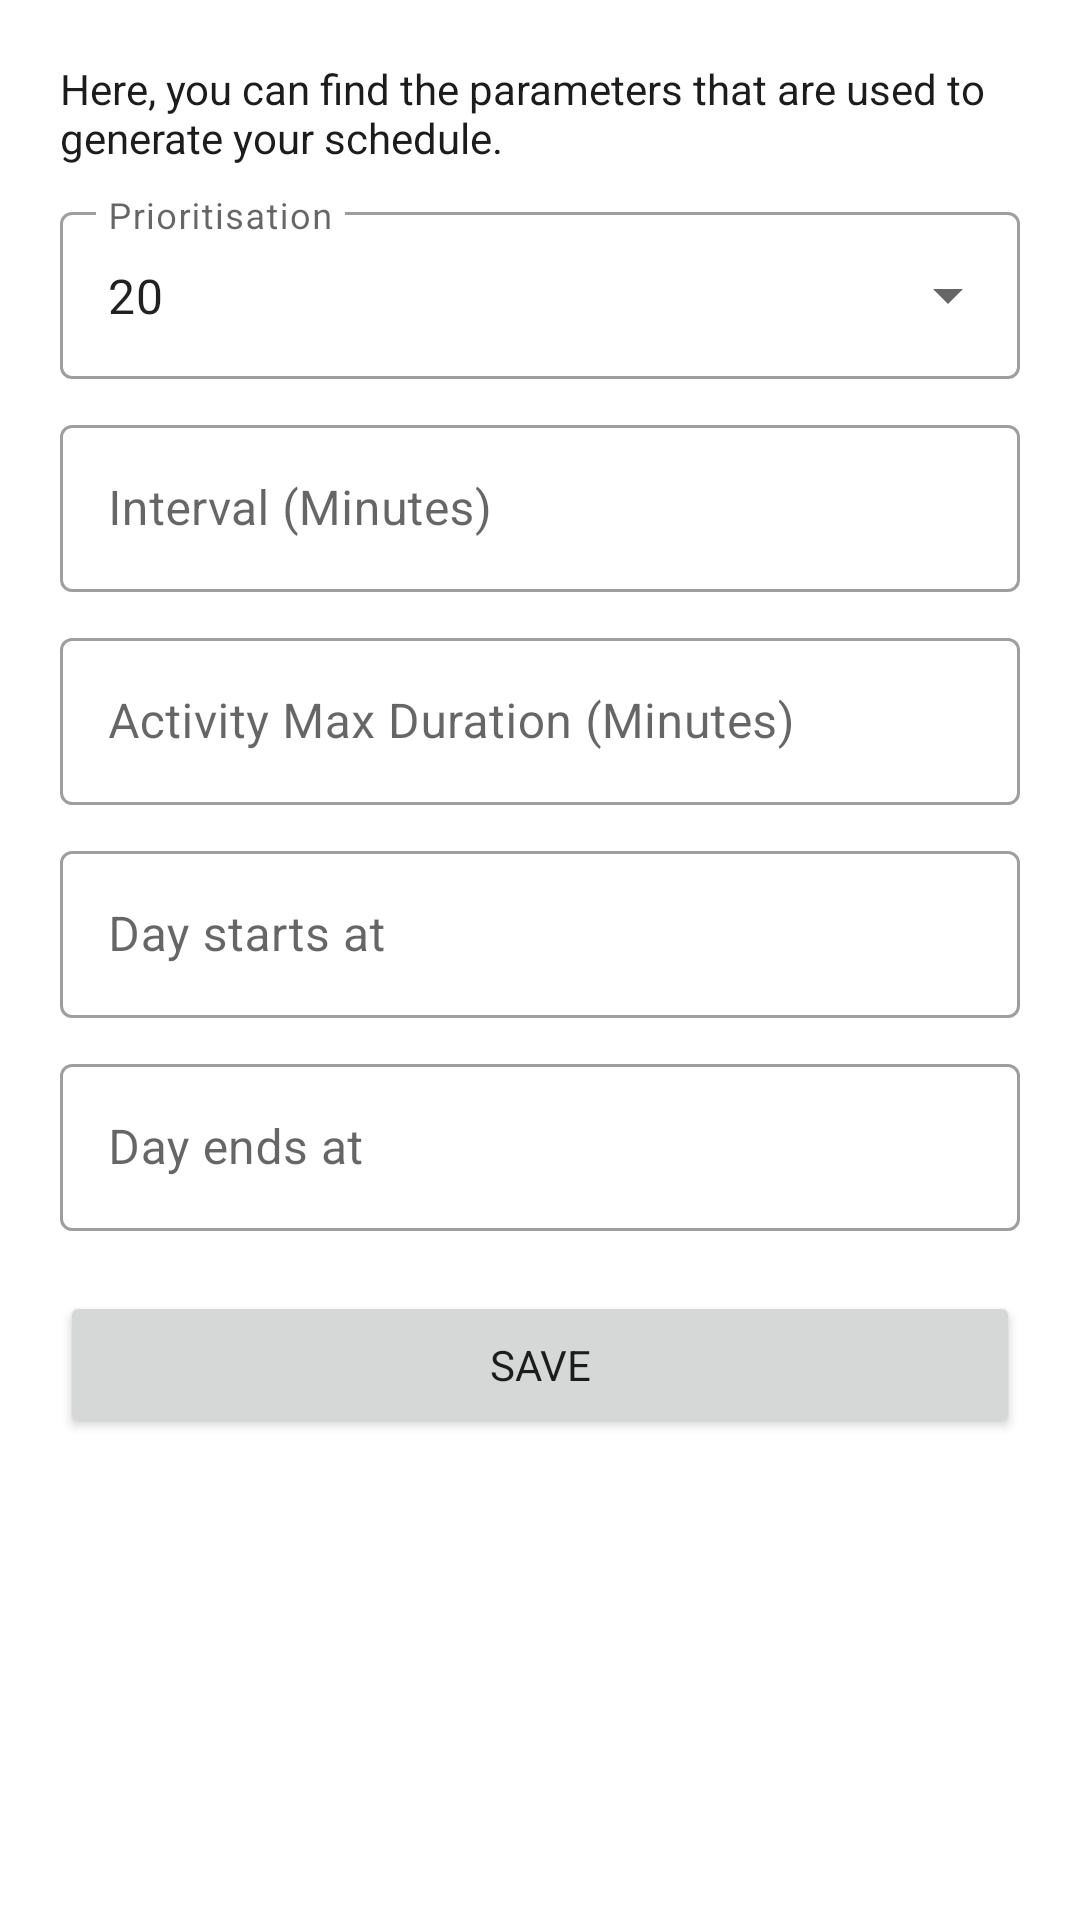

Reconstruct the res/layout file that produces this screen, plus the resources it refers to.
<!-- AndroidManifest.xml: application theme Theme.Mapper.NoActionBar -->
<!-- res/layout/fragment_settings.xml -->
<?xml version="1.0" encoding="utf-8"?>
<androidx.constraintlayout.widget.ConstraintLayout
    xmlns:android="http://schemas.android.com/apk/res/android"
    xmlns:app="http://schemas.android.com/apk/res-auto"
    xmlns:tools="http://schemas.android.com/tools"
    android:layout_width="match_parent"
    android:layout_height="match_parent"
    tools:context=".activities.ui.settings.SettingsFragment">



    <com.google.android.material.progressindicator.LinearProgressIndicator
        android:visibility="invisible"
        android:id="@+id/loading_indicator"
        android:layout_width="match_parent"
        android:layout_height="wrap_content"
        android:indeterminate="true"
        app:layout_constraintBottom_toBottomOf="parent" />

    <ScrollView
        android:id="@+id/page_layout"
        android:layout_width="0dp"
        android:layout_height="0dp"
        app:layout_constraintBottom_toBottomOf="parent"
        app:layout_constraintEnd_toEndOf="parent"
        app:layout_constraintStart_toStartOf="parent"
        app:layout_constraintTop_toTopOf="parent">

        <LinearLayout
            android:layout_width="match_parent"
            android:layout_height="wrap_content"
            android:orientation="vertical"
            android:padding="20dp"
            android:visibility="visible">

            <TextView
                android:layout_width="match_parent"
                android:layout_height="wrap_content"
                android:layout_marginBottom="10dp"
                android:text="@string/index_fragment_settings_message" />

            <com.google.android.material.textfield.TextInputLayout
                android:id="@+id/prioritisation_txt_layout"
                style="@style/Widget.MaterialComponents.TextInputLayout.OutlinedBox.ExposedDropdownMenu"
                android:layout_width="match_parent"
                android:layout_height="wrap_content"
                android:hint="@string/index_fragment_settings_prioritisation">

                <AutoCompleteTextView
                    android:id="@+id/prioritisation_txt"
                    android:layout_width="match_parent"
                    android:layout_height="wrap_content"
                    android:inputType="none"
                    android:text="20"
                    android:hint="20"/>

            </com.google.android.material.textfield.TextInputLayout>

            <com.google.android.material.textfield.TextInputLayout
                android:id="@+id/duration_between_activities_txt_layout"
                style="@style/Widget.MaterialComponents.TextInputLayout.OutlinedBox"
                android:layout_width="match_parent"
                android:layout_height="wrap_content"
                android:layout_marginTop="10dp"
                android:hint="@string/index_fragment_settings_interval">

                <com.google.android.material.textfield.TextInputEditText
                    android:id="@+id/duration_between_activities_txt"
                    android:layout_width="match_parent"
                    android:layout_height="wrap_content"
                    android:inputType="number"
                    tools:ignore="TextContrastCheck" />
            </com.google.android.material.textfield.TextInputLayout>

            <com.google.android.material.textfield.TextInputLayout
                android:id="@+id/max_duration_txt_layout"
                style="@style/Widget.MaterialComponents.TextInputLayout.OutlinedBox"
                android:layout_width="match_parent"
                android:layout_height="wrap_content"
                android:layout_marginTop="10dp"
                android:hint="@string/index_fragment_settings_max_duration_of_activity">

                <com.google.android.material.textfield.TextInputEditText
                    android:id="@+id/max_duration_txt"
                    android:layout_width="match_parent"
                    android:layout_height="wrap_content"
                    android:inputType="number"
                    tools:ignore="TextContrastCheck" />
            </com.google.android.material.textfield.TextInputLayout>


            <com.google.android.material.textfield.TextInputLayout
                android:id="@+id/day_starts_at_txt_layout"
                style="@style/Widget.MaterialComponents.TextInputLayout.OutlinedBox"
                android:layout_width="match_parent"
                android:layout_height="wrap_content"
                android:layout_marginTop="10dp"
                android:hint="@string/index_fragment_settings_day_starts_at"
                app:placeholderText="hh:mm"
                android:focusable="false">

                <com.google.android.material.textfield.TextInputEditText
                    android:id="@+id/day_starts_at_txt"
                    android:layout_width="match_parent"
                    android:layout_height="wrap_content"
                    android:inputType="none"/>

            </com.google.android.material.textfield.TextInputLayout>

            <com.google.android.material.textfield.TextInputLayout
                android:id="@+id/day_ends_at_txt_layout"
                style="@style/Widget.MaterialComponents.TextInputLayout.OutlinedBox"
                android:layout_width="match_parent"
                android:layout_height="wrap_content"
                android:layout_marginTop="10dp"
                android:hint="@string/index_fragment_settings_day_ends_at"
                app:placeholderText="hh:mm"
                android:focusable="false">

                <com.google.android.material.textfield.TextInputEditText
                    android:id="@+id/day_ends_at_txt"
                    android:layout_width="match_parent"
                    android:layout_height="wrap_content"
                    android:inputType="none"/>

            </com.google.android.material.textfield.TextInputLayout>

            <Button
                android:id="@+id/save_btn"
                android:layout_width="match_parent"
                android:layout_height="wrap_content"
                android:layout_marginTop="20dp"
                android:padding="15dp"
                android:text="@string/index_fragment_settings_save" />
        </LinearLayout>
    </ScrollView>
    <LinearLayout
        android:orientation="vertical"
        android:id="@+id/error_retry_layout"
        android:layout_width="match_parent"
        android:layout_height="wrap_content"
        android:visibility="invisible"
        app:layout_constraintBottom_toBottomOf="parent"
        app:layout_constraintEnd_toEndOf="parent"
        app:layout_constraintStart_toStartOf="parent"
        app:layout_constraintTop_toTopOf="parent"
        android:gravity="center">

        <TextView
            android:id="@+id/error_message_text"
            android:layout_width="wrap_content"
            android:layout_height="wrap_content"
            android:layout_marginTop="20dp"
            tools:text="Request timeout! Please try again."
            android:textSize="18sp"
            android:textAlignment="center"/>

        <com.google.android.material.button.MaterialButton
            android:layout_marginTop="20dp"
            android:id="@+id/retry_btn"
            android:layout_width="wrap_content"
            android:layout_height="wrap_content"
            android:padding="15dp"
            android:text="@string/retry"
            style="@style/Theme.Mapper.TransparentButton"
            app:icon="@drawable/ic_arrow_rotate_right"
            app:iconGravity="start"
            app:iconSize="14dp"
            android:layout_weight="1"
            android:layout_marginEnd="10dp"/>

    </LinearLayout>



</androidx.constraintlayout.widget.ConstraintLayout>
<!-- resources referenced by this layout -->
<resources>
  <!-- drawable ic_arrow_rotate_right (drawable) -->
  <vector xmlns:android="http://schemas.android.com/apk/res/android"
      android:width="512dp"
      android:height="512dp"
      android:viewportWidth="512"
      android:viewportHeight="512">
    <path
        android:fillColor="#FF000000"
        android:pathData="M496,48V192c0,17.69 -14.31,32 -32,32H320c-17.69,0 -32,-14.31 -32,-32s14.31,-32 32,-32h63.39c-29.97,-39.7 -77.25,-63.78 -127.6,-63.78C167.7,96.22 96,167.9 96,256s71.69,159.8 159.8,159.8c34.88,0 68.03,-11.03 95.88,-31.94c14.22,-10.53 34.22,-7.75 44.81,6.38c10.59,14.16 7.75,34.22 -6.38,44.81c-39.03,29.28 -85.36,44.86 -134.2,44.86C132.5,479.9 32,379.4 32,256s100.5,-223.9 223.9,-223.9c69.15,0 134,32.47 176.1,86.12V48c0,-17.69 14.31,-32 32,-32S496,30.31 496,48z"/>
  </vector>
  <string name="index_fragment_settings_day_ends_at">Day ends at</string>
  <string name="index_fragment_settings_day_starts_at">Day starts at</string>
  <string name="index_fragment_settings_interval">Interval (Minutes)</string>
  <string name="index_fragment_settings_max_duration_of_activity">Activity Max Duration (Minutes)</string>
  <string name="index_fragment_settings_message">Here, you can find the parameters that are used to generate your schedule.</string>
  <string name="index_fragment_settings_prioritisation">Prioritisation</string>
  <string name="index_fragment_settings_save">Save</string>
  <string name="retry">Retry</string>
  <style name="Theme.Mapper.TransparentButton" parent="Widget.AppCompat.Button.Borderless">
          <item name="android:textColor">@color/black</item>
          <item name="iconTint">@color/black</item>
      </style>
  <style name="Theme.Mapper.NoActionBar">
          <item name="windowActionBar">false</item>
          <item name="windowNoTitle">true</item>
      </style>
  <color name="black">#FF000000</color>
</resources>
